Image classification data set "dataset" (twelcone/CS232_FinalProject on GitHub). Class labels (6): bladder, breast, eye, liver, lung, pelvis.

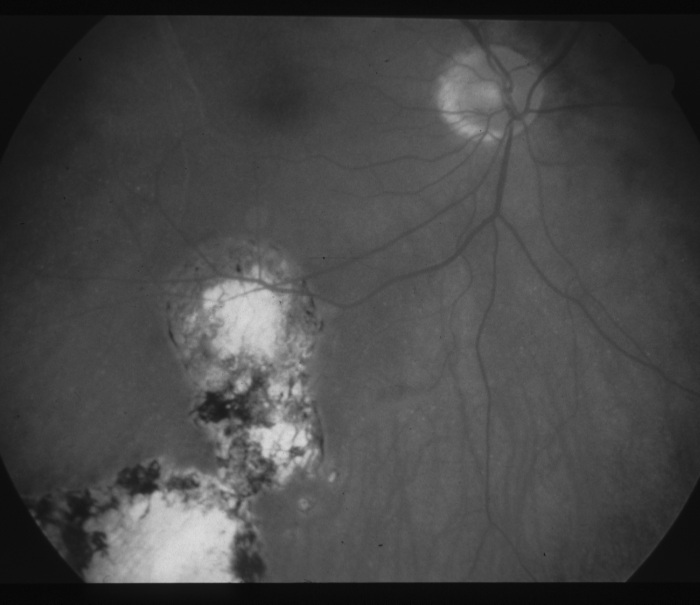
Label: eye

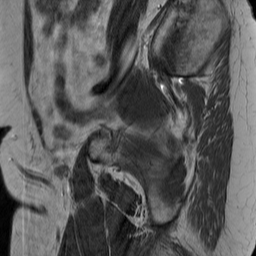
Label: bladder

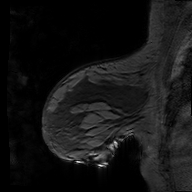
Label: breast

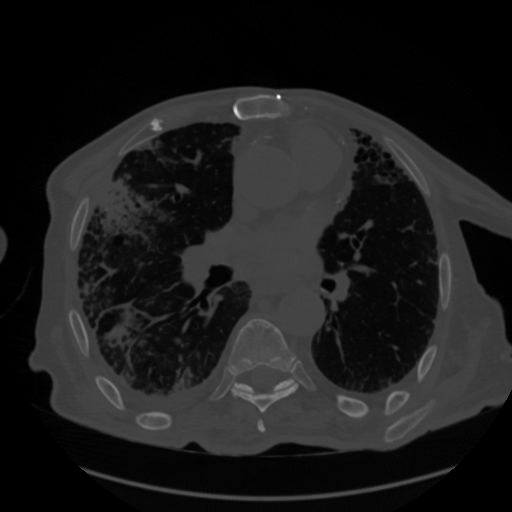
Label: lung

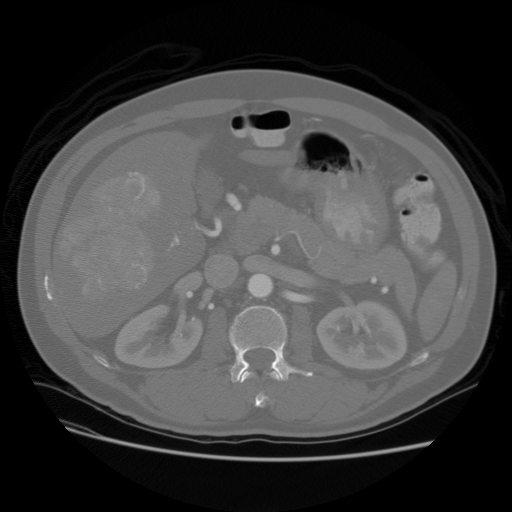
Label: liver

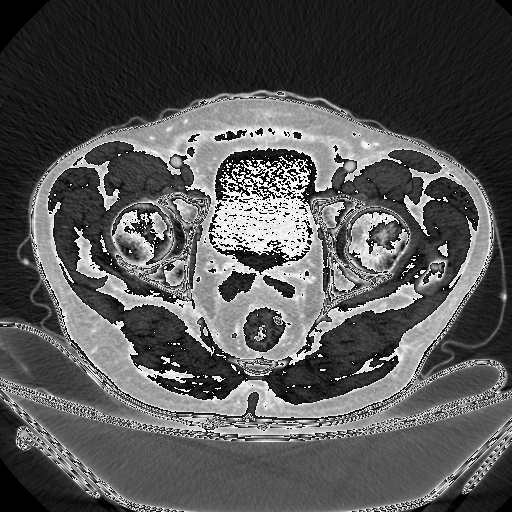
Label: pelvis
